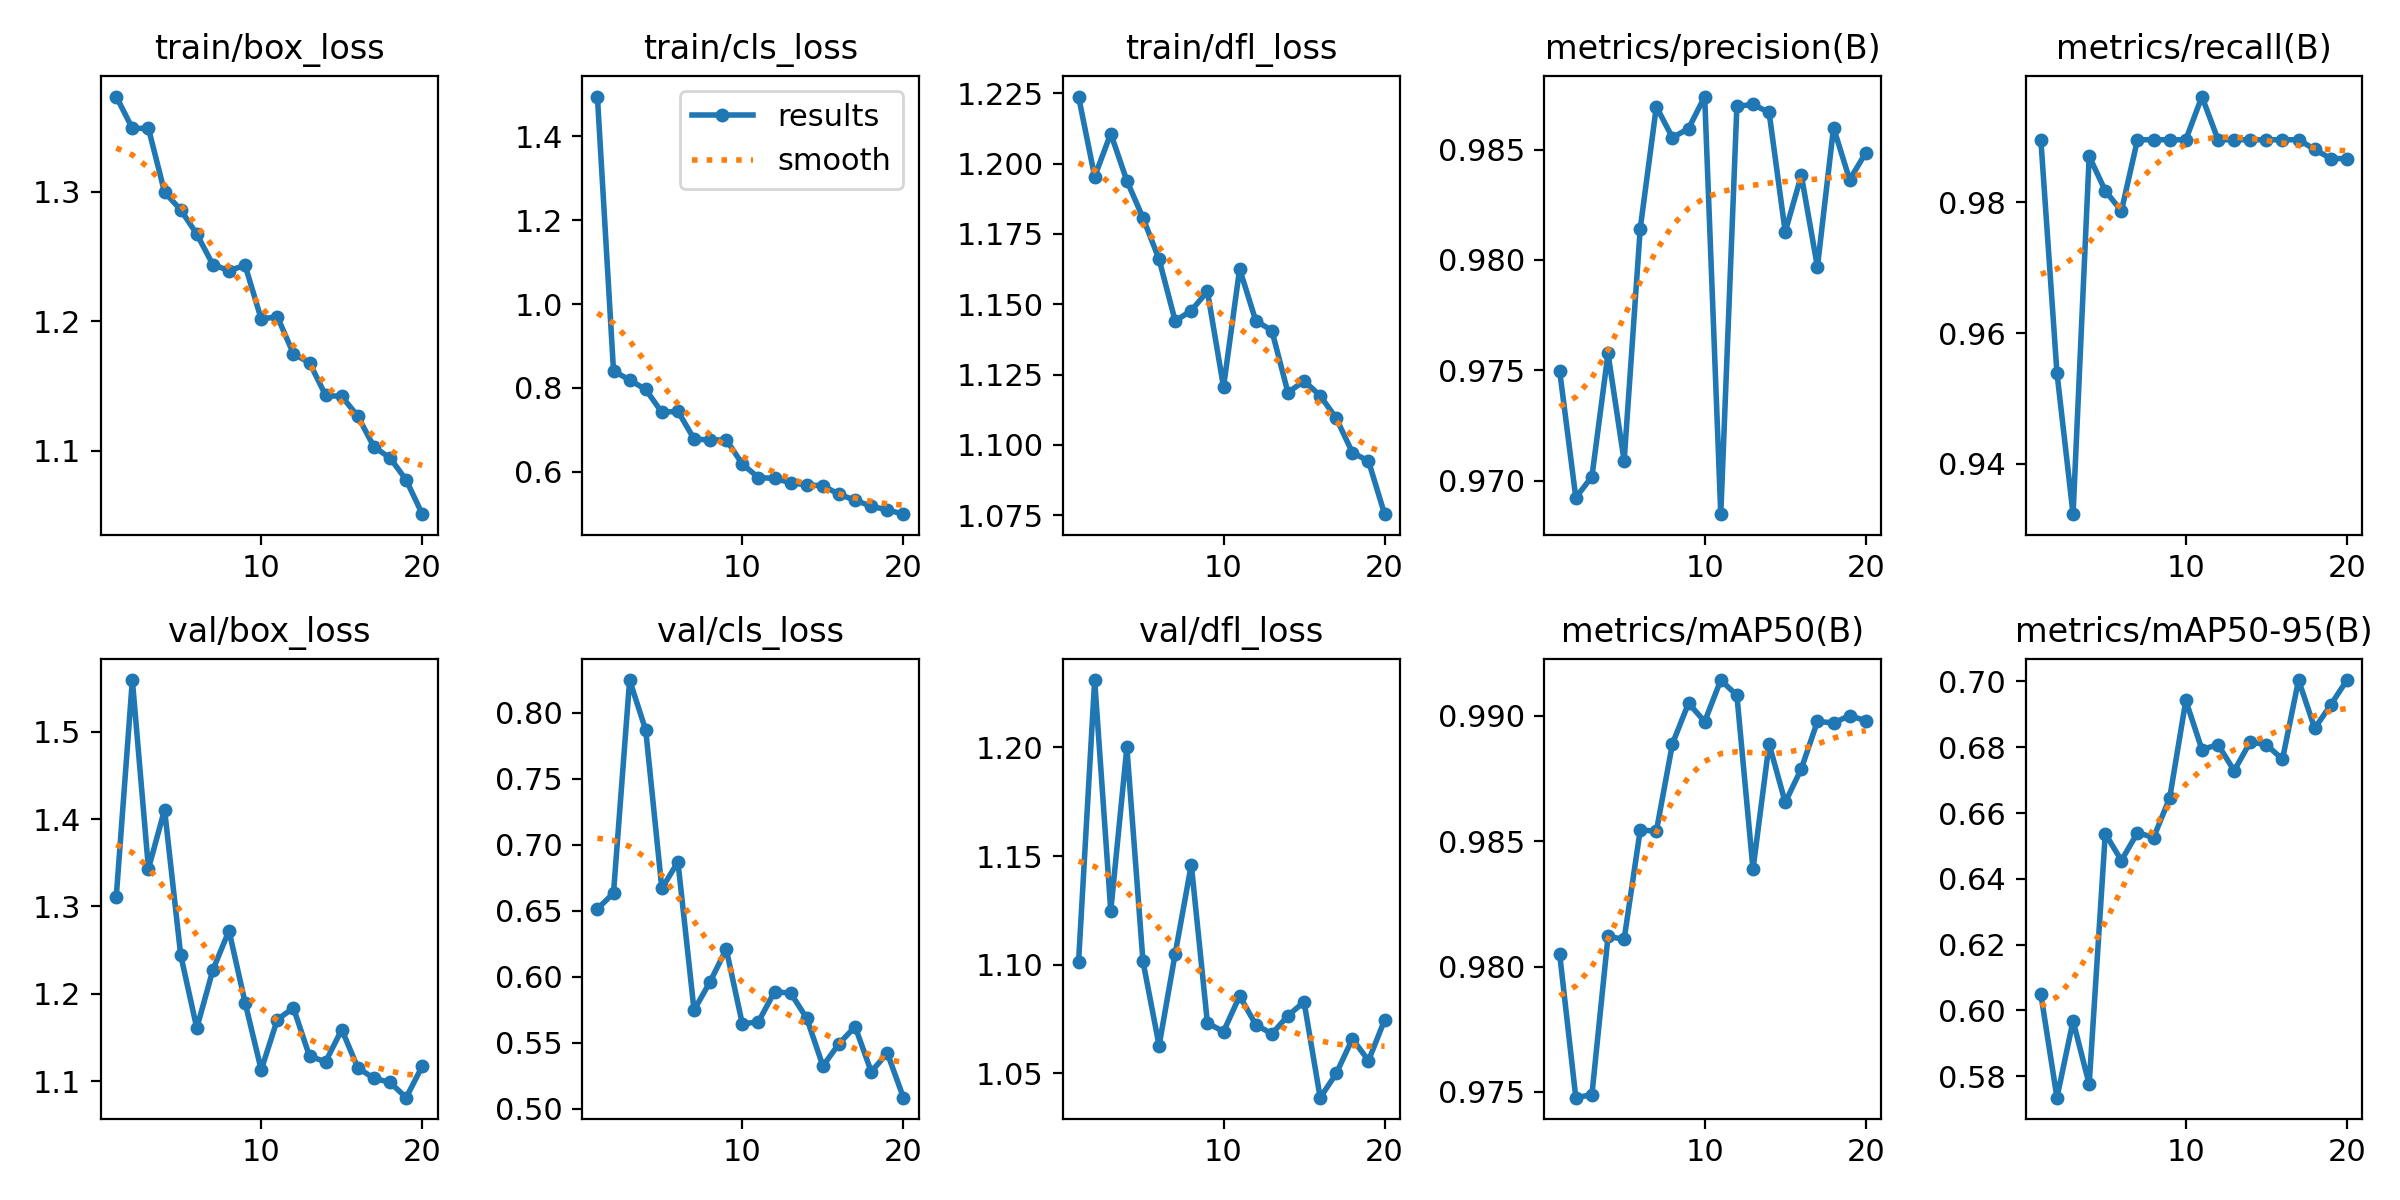

The table this chart was drawn from, first rows:
epoch, time, train/box_loss, train/cls_loss, train/dfl_loss, metrics/precision(B), metrics/recall(B), metrics/mAP50(B), metrics/mAP50-95(B), val/box_loss, val/cls_loss, val/dfl_loss, lr/pg0, lr/pg1, lr/pg2
1, 47.63, 1.373, 1.495, 1.224, 0.975, 0.9896, 0.9805, 0.605, 1.311, 0.6514, 1.101, 0.0005508, 0.0005508, 0.0005508
2, 92.6, 1.349, 0.8408, 1.195, 0.9692, 0.9539, 0.9748, 0.5735, 1.559, 0.6633, 1.231, 0.001052, 0.001052, 0.001052
3, 139.1, 1.349, 0.8189, 1.211, 0.9702, 0.9323, 0.9749, 0.5969, 1.343, 0.8246, 1.125, 0.001498, 0.001498, 0.001498
4, 184.3, 1.3, 0.7965, 1.194, 0.9758, 0.9871, 0.9812, 0.5776, 1.411, 0.7867, 1.2, 0.001419, 0.001419, 0.001419
5, 228.9, 1.286, 0.7418, 1.181, 0.9709, 0.9818, 0.9811, 0.6537, 1.245, 0.6669, 1.101, 0.001337, 0.001337, 0.001337
6, 275.4, 1.267, 0.7444, 1.166, 0.9814, 0.9787, 0.9855, 0.6456, 1.161, 0.687, 1.063, 0.001254, 0.001254, 0.001254
7, 319.8, 1.244, 0.6784, 1.144, 0.9869, 0.9896, 0.9854, 0.654, 1.227, 0.5747, 1.105, 0.001172, 0.001172, 0.001172
8, 366.7, 1.239, 0.6755, 1.148, 0.9855, 0.9896, 0.9889, 0.6525, 1.272, 0.5963, 1.146, 0.001089, 0.001089, 0.001089
9, 412.2, 1.243, 0.6764, 1.155, 0.9859, 0.9896, 0.9905, 0.6646, 1.19, 0.6209, 1.073, 0.001007, 0.001007, 0.001007
10, 458.6, 1.202, 0.6183, 1.121, 0.9874, 0.9896, 0.9898, 0.6942, 1.113, 0.5642, 1.069, 0.0009244, 0.0009244, 0.0009244
11, 505.4, 1.204, 0.5861, 1.163, 0.9685, 0.9962, 0.9914, 0.6793, 1.171, 0.566, 1.086, 0.0008418, 0.0008418, 0.0008418
12, 549, 1.175, 0.5843, 1.144, 0.987, 0.9896, 0.9908, 0.6808, 1.184, 0.5887, 1.072, 0.0007593, 0.0007593, 0.0007593
13, 592.9, 1.168, 0.5738, 1.141, 0.987, 0.9896, 0.9839, 0.6728, 1.128, 0.5876, 1.068, 0.0006768, 0.0006768, 0.0006768
14, 636.7, 1.143, 0.5685, 1.119, 0.9867, 0.9896, 0.9889, 0.6816, 1.122, 0.5685, 1.076, 0.0005943, 0.0005943, 0.0005943
15, 680.9, 1.142, 0.5669, 1.123, 0.9813, 0.9896, 0.9866, 0.6807, 1.159, 0.5324, 1.083, 0.0005118, 0.0005118, 0.0005118
16, 725.6, 1.127, 0.5462, 1.117, 0.9838, 0.9896, 0.9879, 0.6763, 1.115, 0.5493, 1.039, 0.0004293, 0.0004293, 0.0004293
17, 769.4, 1.103, 0.5323, 1.109, 0.9797, 0.9896, 0.9898, 0.7004, 1.103, 0.5622, 1.05, 0.0003467, 0.0003467, 0.0003467
18, 815.4, 1.094, 0.5178, 1.097, 0.986, 0.9881, 0.9897, 0.6857, 1.099, 0.5281, 1.066, 0.0002642, 0.0002642, 0.0002642
19, 858.6, 1.077, 0.5092, 1.094, 0.9836, 0.9867, 0.99, 0.6929, 1.081, 0.5422, 1.056, 0.0001817, 0.0001817, 0.0001817
20, 901.5, 1.051, 0.4989, 1.075, 0.9849, 0.9867, 0.9898, 0.7004, 1.117, 0.5085, 1.074, 9.91865e-05, 9.91865e-05, 9.91865e-05
